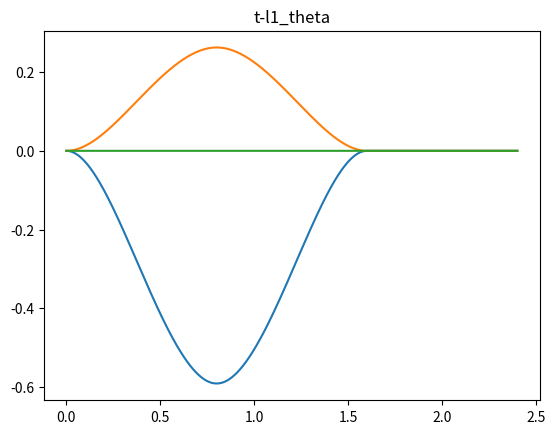

Source code (Python):
import numpy as np
import matplotlib.pyplot as plt
import math
from scipy.optimize import minimize
import scipy.io

# 거리 계산 함수
def distance(x1, x2, y1, y2):
    return math.sqrt((x2 - x1)**2 + (y2 - y1)**2)

# 베지어 곡선 포인트를 생성하는 함수
def generate_bezier_points(start_x, start_y, end_x, end_y, n):
    P0 = np.array([start_x, start_y])
    P1 = np.array([(2*start_x + end_x) / 3, start_y])  # First control point
    P2 = np.array([(start_x + 2*end_x) / 3, end_y])    # Second control point
    P3 = np.array([end_x, end_y])
    
    t = np.linspace(0, 1, n)
    bezier_points = np.array([(1-t)**3 * P0 + 3*(1-t)**2 * t * P1 + 3*(1-t) * t**2 * P2 + t**3 * P3 for t in t])
    
    x_points = bezier_points[:, 0]
    y_points = bezier_points[:, 1]
    
    return x_points, y_points

def find_intersection(x1, y1, r1, x2, y2, r2):
    d = np.sqrt((x2 - x1)**2 + (y2 - y1)**2)
    if d > r1 + r2:
        return None  # 교점이 없음
    if d < abs(r1 - r2):
        return None  # 원이 포함됨
    if d == 0 and r1 == r2:
        return None  # 원이 일치함
    a = (r1**2 - r2**2 + d**2) / (2 * d)
    h = np.sqrt(r1**2 - a**2)
    x3 = x1 + a * (x2 - x1) / d
    y3 = y1 + a * (y2 - y1) / d
    x4_1 = x3 + h * (y2 - y1) / d
    y4_1 = y3 - h * (x2 - x1) / d
    x4_2 = x3 - h * (y2 - y1) / d
    y4_2 = y3 + h * (x2 - x1) / d
    return (x4_1, y4_1), (x4_2, y4_2)

def is_valid_intersection(x1, y1, x2, y2, x3, y3):
    cross_product = (x3 - x1) * (y2 - y1) - (y3 - y1) * (x2 - x1)
    return cross_product > 0

def end_effector_position(thetas, l1):
    theta_knee, theta_hip = thetas
    theta_knee = np.radians(theta_knee)
    theta_hip = np.radians(theta_hip)
    
    x0, y0 = 0, 0  # Origin
    x1, y1 = l1 * -np.sin(theta_knee + theta_hip), l1 * -np.cos(theta_knee + theta_hip) 
    x2, y2 = L2 * -np.sin(theta_hip), L2 * -np.cos(theta_hip) 

    intersections = find_intersection(x1, y1, L3, x2, y2, L4)
    if intersections:
        (x4_1, y4_1), (x4_2, y4_2) = intersections
        if is_valid_intersection(x1, y1, x2, y2, x4_1, y4_1):
            x3, y3 = x4_2, y4_2
        else:
            x3, y3 = x4_1, y4_1
        x4, y4 = x3, y3

        dx, dy = x4 - x2, y4 - y2
        distance = np.sqrt(dx**2 + dy**2)
        if distance != 0:
            dx, dy = dx / distance, dy / distance
        x5, y5 = x2 - dx * L4_end, y2 - dy * L4_end

        return x1, y1, x2, y2, x3, y3, x4, y4, x5, y5
    else:
        return None, None, None, None, None, None, None, None, None, None

def objective_function(thetas, target_x, target_y, l1):
    x1, y1, x2, y2, x3, y3, x4, y4, x5, y5 = end_effector_position(thetas, l1)
    if x5 is None or y5 is None:
        return float('inf')
    current_x = x5
    current_y = y5

    dist = distance(current_x, target_x, current_y, target_y)
    
    return dist

# 시스템 파라미터
L1_0 = 0.045  # m (파란색 링크)
L2 = 0.250  # m (빨간색 링크)
L3 = 0.250  # m (검정색 링크)
L4 = 0.050  # m (초록색 링크)
L4_end = 0.250  # m (초록색 링크의 연장)
x0 = 0
y0 = 0

# 초기 각도 설정
theta_knee_init = -90  # Knee 모터 각도
theta_knee_init_rad = np.deg2rad(theta_knee_init)
theta_hip_init = -45  # Hip 모터 각도
x1_0, y1_0, x2_0, y2_0, x3_0, y3_0, x4_0, y4_0, x5_0, y5_0 = end_effector_position([theta_knee_init, theta_hip_init], L1_0)
print("x5_0, y5_0 = ", x5_0, y5_0)

theta1_init = np.rad2deg(np.arctan2(y1_0, x1_0) - np.arctan2(y2_0, x2_0))

print(theta1_init)

final_target_y = -0.25
vec_length = 400
#final_target_l1_rot=0.5 #2mm

# 각도 저장 리스트
theta_hip_list = []
theta_knee_list = []
theta_l1_list = []
res_x = []
res_y1 = []
res_y2 = []

x_points, y_points = generate_bezier_points(x5_0, y5_0, x5_0, final_target_y, vec_length)



initial_guess = [theta_knee_init, theta_hip_init]

for i in range(vec_length):
    #l1 = (l1_theta_points[i])/1000 + L1_0
    #print(l1)
    result = minimize(objective_function, initial_guess, args=(x_points[i], y_points[i], L1_0), method='Nelder-Mead')
    
    x1, y1, x2, y2, x3, y3, x4, y4, x5, y5 = end_effector_position(result.x, L1_0)

    # 각도를 리스트에 저장
    theta_knee = np.deg2rad(result.x[0])
    theta1 = np.arctan2(y1, x1) - np.arctan2(y2, x2)
    
    theta_knee_list.append(round(theta1-np.deg2rad(theta1_init), 6))
    theta_hip_list.append(-round(np.deg2rad(result.x[1]-theta_hip_init),6))

    initial_guess = result.x  # Use the last result as the initial guess for the next step

theta_knee_rad = theta_knee_list + theta_knee_list[::-1] + [0 for i in range(vec_length)]
theta_hip_rad = theta_hip_list + theta_hip_list[::-1] + [0 for i in range(vec_length)]
theta_l1_rad = [0 for _ in range(len(theta_hip_rad))]
print(len(theta_knee_rad), len(theta_hip_rad), len(theta_l1_rad))


t = [0.002*i for i in range(vec_length*3)]

print(len(theta_knee_rad), len(theta_hip_rad), len(theta_l1_rad))
plt.plot(t, theta_knee_rad)
plt.title("t-knee")
plt.show()

plt.plot(t, theta_hip_rad)
plt.title("t-hip")
plt.show()

#plt.plot(t1, theta_l1_rad)
plt.plot(t, theta_l1_rad)
plt.title("t-l1_theta")
plt.show()


# MATLAB 파일로 저장
scipy.io.savemat('target_theta_vector.mat', {'theta_knee_rad': theta_knee_rad, 'theta_hip_rad': theta_hip_rad, 'theta_l1_rad': theta_l1_rad})